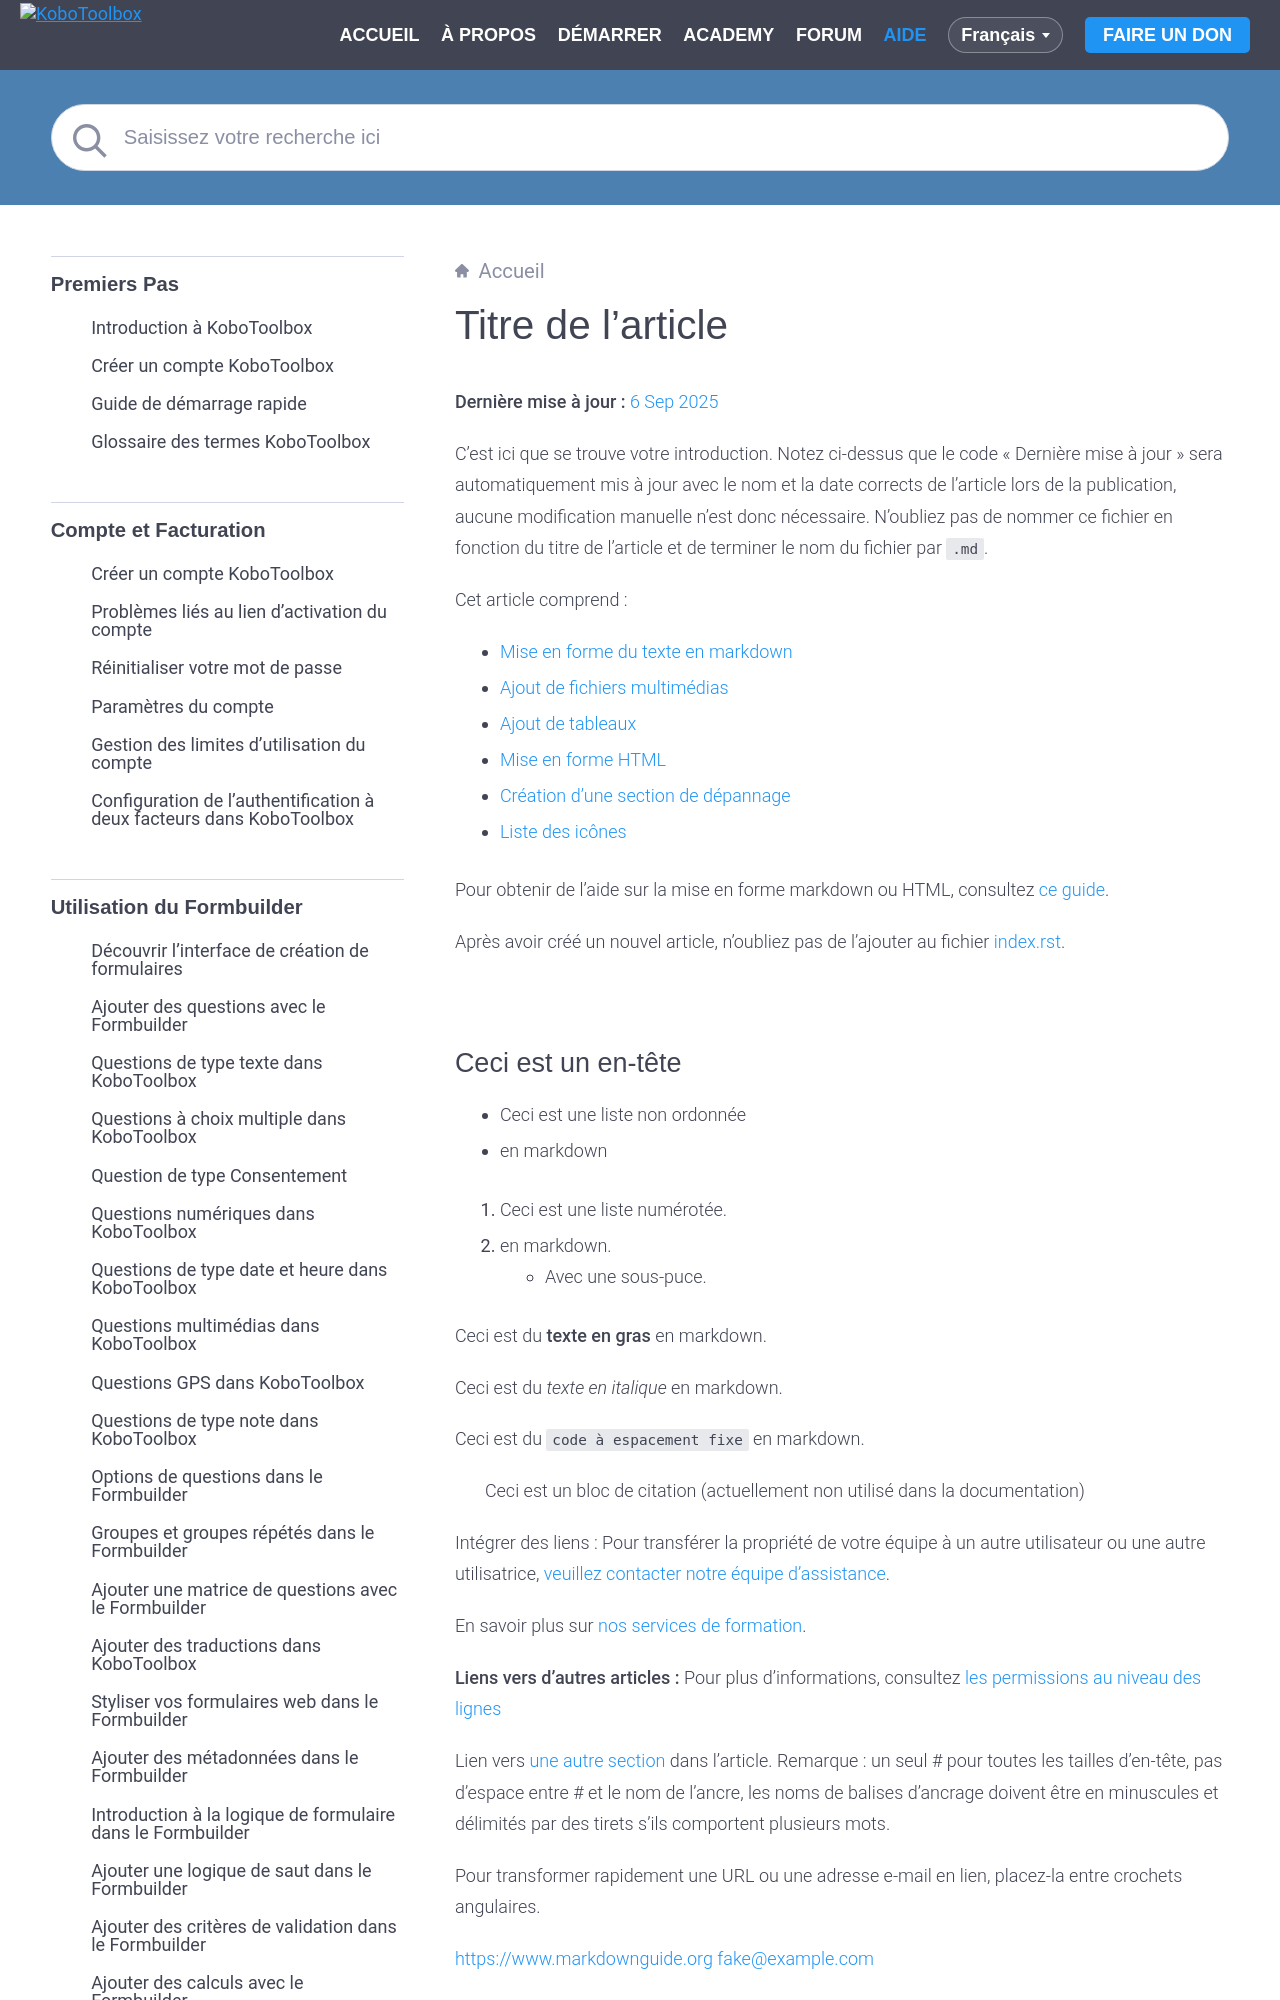

repository: kobotoolbox/docs · page: fr/article_template.html · generator: sphinx

# Titre de l'article
**Dernière mise à jour :** <a href="https://github.com/kobotoolbox/docs/blob/2afa3a0c670fe98b296a79b798f33abf248d0273/source/article_template.md" class="reference">6 Sep 2025</a>

C'est ici que se trouve votre introduction. Notez ci-dessus que le code « Dernière mise à jour » sera automatiquement mis à jour avec le nom et la date corrects de l'article lors de la publication, aucune modification manuelle n'est donc nécessaire. N'oubliez pas de nommer ce fichier en fonction du titre de l'article et de terminer le nom du fichier par `.md`.

Cet article comprend :

-   [Mise en forme du texte en markdown](#ceci-est-un-en-tete)
-   [Ajout de fichiers multimédias](#ajout-de-fichiers-multimedias)
-   [Ajout de tableaux](#ajout-de-tableaux)
-   [Mise en forme HTML](#mise-en-forme-html)
-   [Création d'une section de dépannage](#depannage)
-   [Liste des icônes](#liste-des-icones)

Pour obtenir de l'aide sur la mise en forme markdown ou HTML, consultez [ce guide](https://www.markdownguide.org/basic-syntax/).

Après avoir créé un nouvel article, n'oubliez pas de l'ajouter au fichier [index.rst](https://github.com/kobotoolbox/docs/blob/master/source/index.rst).

<br/> 


## Ceci est un en-tête

- Ceci est une liste non ordonnée
- en markdown

1. Ceci est une liste numérotée.
2. en markdown.
    - Avec une sous-puce.

Ceci est du **texte en gras** en markdown.

Ceci est du *texte en italique* en markdown.

Ceci est du `code à espacement fixe` en markdown.

> Ceci est un bloc de citation (actuellement non utilisé dans la documentation)

Intégrer des liens : Pour transférer la propriété de votre équipe à un autre utilisateur ou une autre utilisatrice, [veuillez contacter notre équipe d'assistance](support@kobotoolbox.org).

En savoir plus sur [nos services de formation](https://www.kobotoolbox.org/services/training/).

**Liens vers d'autres articles :** Pour plus d'informations, consultez [les permissions au niveau des lignes](row_level_permissions.md)

Lien vers [une autre section](#ajout-de-fichiers-multimedias) dans l'article. Remarque : un seul # pour toutes les tailles d'en-tête, pas d'espace entre # et le nom de l'ancre, les noms de balises d'ancrage doivent être en minuscules et délimités par des tirets s'ils comportent plusieurs mots.

Pour transformer rapidement une URL ou une adresse e-mail en lien, placez-la entre crochets angulaires.

<https://www.markdownguide.org>
<fake@example.com>

Ajoutez une ligne pour séparer le contenu :

---

Ajoutez une ligne vide...

...pour commencer un nouveau paragraphe ou un saut de ligne.

Pour ajouter un saut de ligne complet, utilisez :

<br/> 



## Ajout de fichiers multimédias

### Ajout d'images

![image](/images/getting_started_organization_feature/organizations_project_views.gif)

Stockez les images dans le [dossier images](https://github.com/kobotoolbox/docs/tree/master/source/images), dans un dossier portant le nom de l'article d'assistance. Incluez le nom du dossier et le nom du fichier image dans le chemin d'accès ci-dessus.

### Ajout d'icônes
Cliquez sur l'icône <i class="k-icon k-icon-more"></i> **Plus d'actions** pour l'utilisatrice ou l'utilisateur que vous souhaitez supprimer.

Cliquez sur <i class="k-icon k-icon-replace"></i> **Remplacer le formulaire**.

Pour une liste complète de toutes les icônes, consultez [ici](https://support.kobotoolbox.org/fr/article_template.html#liste-des-icones) et également [ici](https://support.kobotoolbox.org/_static/kpi-icons/k-icons.html).

### Ajout d'une vidéo YouTube

Nous recommandons de publier des vidéos sur YouTube et d'intégrer un lien à l'aide d'iframes. 

<iframe src="https://www.youtube.com/embed/oKtMmBAlHho?si=OqS7-rewYMf-Rrw2" style="width: 100%; aspect-ratio: 16 / 9; height: auto; border: 0;" title="YouTube video player" frameborder="0" allow="accelerometer; autoplay; clipboard-write; encrypted-media; gyroscope; picture-in-picture; web-share" allowfullscreen></iframe>

Incluez le lien de la vidéo YouTube à l'intérieur de l'iframe.

Vous pouvez également inclure des vidéos de la manière suivante :

<video controls>
  <source
    src="./_static/files/getting_started_xlsform/getting_started_xlsform_v2.mp4"
    type="video/mp4"
  />
</video>


<br/> 

## Ajout de tableaux

### Tableau normal 

| **Nom de la colonne**    | **Description**                                |
| :----------------- | :--------------------------------------------- |
| hint               | Indice de question                                  |
| guidance_hint      | Indice d'orientation                                  |
| required           | Option pour rendre une question obligatoire            |
| relevant           | Conditions de logique de saut pour la question         |
| constraint         | Critères de validation pour la question           |
| constraint_message | Message d'erreur lorsque les critères de validation ne sont pas respectés |
| appearance         | Options d'affichage des questions        |
| choice_filter      | Critères pour la sélection en cascade                  |
| parameters         | Paramètres pour des types de questions spécifiques           |
| calculation        | Expression mathématique pour la question de calcul |
| default            | Réponse par défaut pour une question                |
